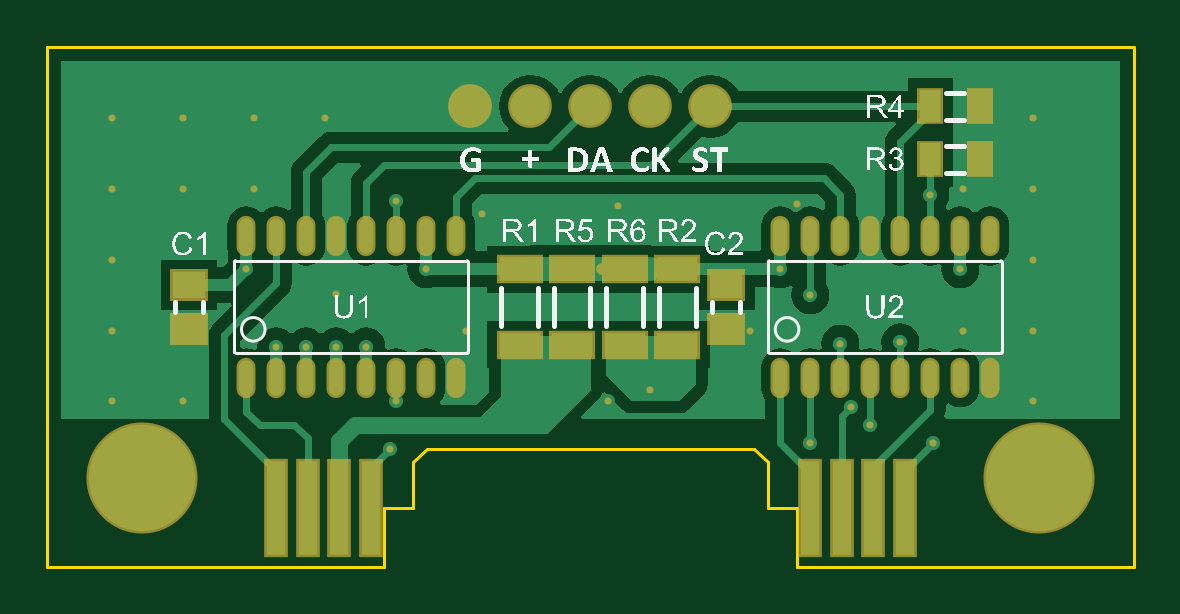
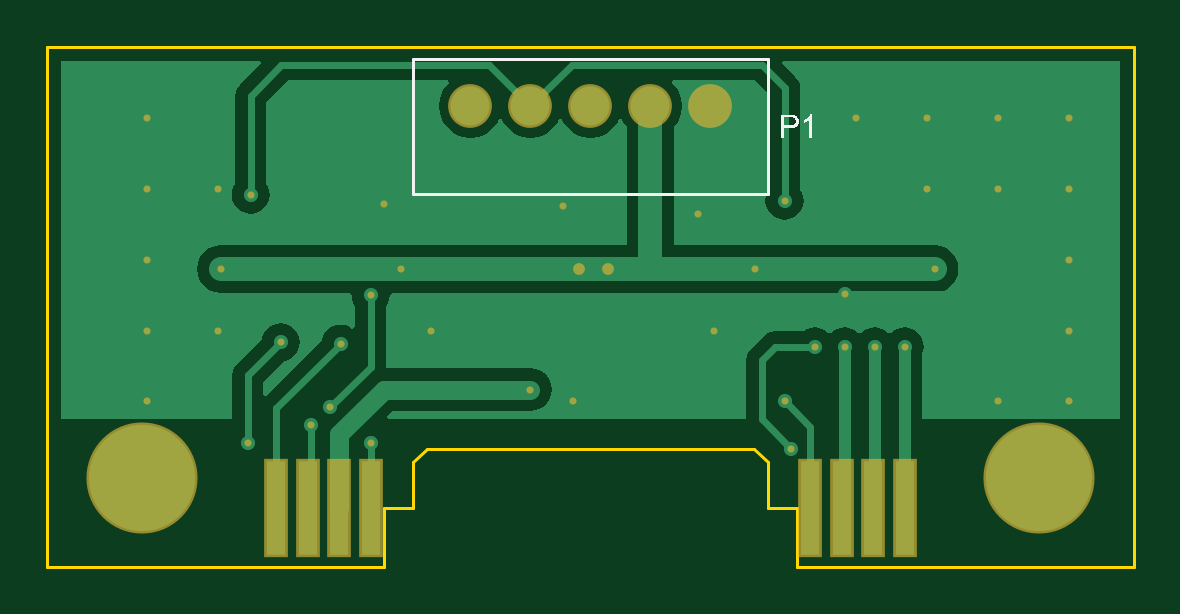
Circuit board: 9 layer files. Board 46.0 x 22.0 mm.
- bottom_copper: Display.GBL (7140 bytes)
- bottom_silk: Display.GBO (2974 bytes)
- paste: Display.GBP (233 bytes)
- bottom_mask: Display.GBS (1457 bytes)
- outline: Display.GKO (419 bytes)
- top_copper: Display.GTL (15261 bytes)
- top_silk: Display.GTO (81539 bytes)
- paste: Display.GTP (1238 bytes)
- top_mask: Display.GTS (2457 bytes)

=== bottom_copper: Display.GBL (7140 bytes, source omitted) ===
=== bottom_silk: Display.GBO ===
G04 Layer_Color=32896*
%FSTAX24Y24*%
%MOIN*%
G70*
G01*
G75*
%ADD24C,0.0050*%
G36*
X05676Y03983D02*
X056709D01*
Y039987D01*
X056611D01*
X056596Y039987D01*
X056583Y039988D01*
X05657Y03999D01*
X056559Y039992D01*
X056549Y039994D01*
X056539Y039997D01*
X056531Y04D01*
X056524Y040004D01*
X056518Y040007D01*
X056513Y04001D01*
X056508Y040013D01*
X056504Y040015D01*
X056502Y040017D01*
X0565Y040019D01*
X056499Y04002D01*
X056498Y04002D01*
X056493Y040027D01*
X056488Y040034D01*
X056484Y040041D01*
X05648Y040048D01*
X056475Y040061D01*
X056471Y040075D01*
X056469Y04008D01*
X056469Y040086D01*
X056468Y040091D01*
X056467Y040095D01*
X056467Y040099D01*
Y040101D01*
Y040103D01*
Y040103D01*
X056467Y040114D01*
X056469Y040124D01*
X05647Y040132D01*
X056473Y04014D01*
X056475Y040146D01*
X056477Y040151D01*
X056478Y040154D01*
X056479Y040155D01*
X056483Y040164D01*
X056489Y040171D01*
X056494Y040177D01*
X056498Y040183D01*
X056503Y040187D01*
X056506Y04019D01*
X056509Y040192D01*
X05651Y040192D01*
X056517Y040197D01*
X056525Y040201D01*
X056533Y040204D01*
X056541Y040206D01*
X056547Y040208D01*
X056552Y040209D01*
X056556Y04021D01*
X056557D01*
X056565Y040211D01*
X056575Y040213D01*
X056585Y040213D01*
X056594Y040214D01*
X056603Y040214D01*
X05676D01*
Y03983D01*
D02*
G37*
G36*
X05628Y040207D02*
X056286Y040197D01*
X056293Y040189D01*
X0563Y04018D01*
X056307Y040174D01*
X056312Y040169D01*
X056315Y040165D01*
X056316Y040165D01*
X056317Y040164D01*
X056328Y040155D01*
X056339Y040146D01*
X056351Y040138D01*
X056362Y040132D01*
X056371Y040127D01*
X056375Y040125D01*
X056379Y040123D01*
X056381Y040121D01*
X056383Y04012D01*
X056384Y04012D01*
X056385D01*
Y040073D01*
X056377Y040077D01*
X056368Y040081D01*
X05636Y040084D01*
X056352Y040089D01*
X056346Y040092D01*
X056341Y040095D01*
X056337Y040097D01*
X056336Y040098D01*
X056336D01*
X056326Y040104D01*
X056317Y04011D01*
X05631Y040115D01*
X056303Y040121D01*
X056298Y040125D01*
X056294Y040128D01*
X056291Y04013D01*
X056291Y040131D01*
Y03983D01*
X056243D01*
Y040216D01*
X056274D01*
X05628Y040207D01*
D02*
G37*
%LPC*%
G36*
X056709Y040169D02*
X0566D01*
X056589Y040169D01*
X056581Y040168D01*
X056575Y040168D01*
X05657Y040167D01*
X056566Y040166D01*
X056565Y040166D01*
X056564D01*
X056557Y040163D01*
X056551Y04016D01*
X056545Y040156D01*
X056541Y040152D01*
X056537Y040149D01*
X056534Y040146D01*
X056532Y040144D01*
X056532Y040143D01*
X056528Y040137D01*
X056525Y04013D01*
X056522Y040122D01*
X056521Y040116D01*
X05652Y04011D01*
X05652Y040106D01*
Y040103D01*
Y040101D01*
X056521Y04009D01*
X056523Y040079D01*
X056526Y04007D01*
X05653Y040063D01*
X056534Y040058D01*
X056537Y040053D01*
X056539Y040051D01*
X056541Y04005D01*
X056545Y040047D01*
X056549Y040044D01*
X05656Y040039D01*
X056572Y040037D01*
X056583Y040034D01*
X056594Y040033D01*
X056598Y040032D01*
X056602D01*
X056606Y040032D01*
X056709D01*
Y040169D01*
D02*
G37*
%LPD*%
D24*
X05698Y041142D02*
X060902D01*
X05698Y038898D02*
X060902D01*
X05698D02*
Y041142D01*
X05898Y038898D02*
X062902D01*
Y041142D01*
X05898D02*
X062902D01*
M02*

=== paste: Display.GBP ===
G04 Layer_Color=128*
%FSTAX24Y24*%
%MOIN*%
G70*
G01*
G75*
%ADD13R,0.0315X0.1575*%
D13*
X063602Y033661D02*
D03*
X064127D02*
D03*
X064652D02*
D03*
X065177D02*
D03*
X054705D02*
D03*
X05523D02*
D03*
X055755D02*
D03*
X05628D02*
D03*
M02*

=== bottom_mask: Display.GBS ===
G04 Layer_Color=16711935*
%FSTAX24Y24*%
%MOIN*%
G70*
G01*
G75*
%ADD29R,0.0395X0.1655*%
%ADD31C,0.0730*%
%ADD32C,0.1852*%
%ADD33C,0.0118*%
%ADD34C,0.0197*%
D29*
X063602Y033661D02*
D03*
X064127D02*
D03*
X064652D02*
D03*
X065177D02*
D03*
X054705D02*
D03*
X05523D02*
D03*
X055755D02*
D03*
X05628D02*
D03*
D31*
X058941Y040354D02*
D03*
X057941D02*
D03*
X059941D02*
D03*
X060941D02*
D03*
X061941D02*
D03*
D32*
X052461Y034154D02*
D03*
X067421D02*
D03*
D33*
X060397Y038697D02*
D03*
X063377Y038719D02*
D03*
X058141Y038555D02*
D03*
X067323Y040157D02*
D03*
Y038976D02*
D03*
Y037795D02*
D03*
Y036614D02*
D03*
Y035433D02*
D03*
X066142Y038976D02*
D03*
Y036614D02*
D03*
X062598D02*
D03*
X060236Y035433D02*
D03*
X057874Y036614D02*
D03*
X055512Y040157D02*
D03*
X054331D02*
D03*
Y038976D02*
D03*
X05315Y040157D02*
D03*
Y038976D02*
D03*
Y035433D02*
D03*
X051968Y040157D02*
D03*
Y038976D02*
D03*
Y037795D02*
D03*
Y036614D02*
D03*
Y035433D02*
D03*
X057205Y037638D02*
D03*
X056705Y035433D02*
D03*
X056594Y034646D02*
D03*
X056205Y036348D02*
D03*
X055705Y037218D02*
D03*
X063602Y037205D02*
D03*
X054705Y036348D02*
D03*
X055205D02*
D03*
X055705D02*
D03*
X054205Y037638D02*
D03*
X065102Y036417D02*
D03*
X064102Y036392D02*
D03*
X060941Y03563D02*
D03*
X066102Y037638D02*
D03*
X063102D02*
D03*
X056705Y03878D02*
D03*
X065602Y038878D02*
D03*
X064602Y035039D02*
D03*
X06565Y034744D02*
D03*
X064278Y035335D02*
D03*
X063602Y034744D02*
D03*
D34*
X060138Y037638D02*
D03*
X059646D02*
D03*
M02*

=== outline: Display.GKO ===
G04 Layer_Color=16711935*
%FSTAX24Y24*%
%MOIN*%
G70*
G01*
G75*
%ADD24C,0.0050*%
D24*
X056496Y032677D02*
Y033661D01*
X063386Y032677D02*
Y033661D01*
Y032677D02*
X068996D01*
X050886D02*
X056496D01*
X050886D02*
Y041339D01*
X068996Y032677D02*
Y041339D01*
X050886D02*
X068996D01*
X056496Y033661D02*
X056988D01*
Y034422D01*
X057212Y034646D01*
X06267D01*
X062894Y034422D01*
Y033661D02*
Y034422D01*
Y033661D02*
X063386D01*
M02*

=== top_copper: Display.GTL (15261 bytes, source omitted) ===
=== top_silk: Display.GTO (81539 bytes, source omitted) ===
=== paste: Display.GTP ===
G04 Layer_Color=8421504*
%FSTAX24Y24*%
%MOIN*%
G70*
G01*
G75*
%ADD10R,0.0689X0.0394*%
%ADD11R,0.0551X0.0453*%
%ADD12O,0.0236X0.0591*%
%ADD13R,0.0315X0.1575*%
%ADD14R,0.0354X0.0532*%
D10*
X060512Y036378D02*
D03*
Y037638D02*
D03*
X059636Y036378D02*
D03*
Y037638D02*
D03*
X061388Y036378D02*
D03*
Y037638D02*
D03*
X05876Y036378D02*
D03*
Y037638D02*
D03*
D11*
X053248Y037372D02*
D03*
Y036644D02*
D03*
X062205Y037372D02*
D03*
Y036644D02*
D03*
D12*
X063102Y035827D02*
D03*
X063602D02*
D03*
X064102D02*
D03*
X064602D02*
D03*
X065102D02*
D03*
X065602D02*
D03*
X066102D02*
D03*
X066602D02*
D03*
Y038188D02*
D03*
X066102D02*
D03*
X065602D02*
D03*
X065102D02*
D03*
X064602D02*
D03*
X064102D02*
D03*
X063602D02*
D03*
X063102D02*
D03*
X054205Y035827D02*
D03*
X054705D02*
D03*
X055205D02*
D03*
X055705D02*
D03*
X056205D02*
D03*
X056705D02*
D03*
X057205D02*
D03*
X057705D02*
D03*
Y038188D02*
D03*
X057205D02*
D03*
X056705D02*
D03*
X056205D02*
D03*
X055705D02*
D03*
X055205D02*
D03*
X054705D02*
D03*
X054205D02*
D03*
D13*
X063602Y033661D02*
D03*
X064127D02*
D03*
X064652D02*
D03*
X065177D02*
D03*
X054705D02*
D03*
X05523D02*
D03*
X055755D02*
D03*
X05628D02*
D03*
D14*
X065602Y040354D02*
D03*
X066429D02*
D03*
X065602Y039469D02*
D03*
X066429D02*
D03*
M02*

=== top_mask: Display.GTS ===
G04 Layer_Color=8388736*
%FSTAX24Y24*%
%MOIN*%
G70*
G01*
G75*
%ADD26R,0.0769X0.0474*%
%ADD27R,0.0631X0.0533*%
%ADD28O,0.0316X0.0671*%
%ADD29R,0.0395X0.1655*%
%ADD30R,0.0434X0.0612*%
%ADD31C,0.0730*%
%ADD32C,0.1852*%
%ADD33C,0.0118*%
%ADD34C,0.0197*%
D26*
X060512Y036378D02*
D03*
Y037638D02*
D03*
X059636Y036378D02*
D03*
Y037638D02*
D03*
X061388Y036378D02*
D03*
Y037638D02*
D03*
X05876Y036378D02*
D03*
Y037638D02*
D03*
D27*
X053248Y037372D02*
D03*
Y036644D02*
D03*
X062205Y037372D02*
D03*
Y036644D02*
D03*
D28*
X063102Y035827D02*
D03*
X063602D02*
D03*
X064102D02*
D03*
X064602D02*
D03*
X065102D02*
D03*
X065602D02*
D03*
X066102D02*
D03*
X066602D02*
D03*
Y038188D02*
D03*
X066102D02*
D03*
X065602D02*
D03*
X065102D02*
D03*
X064602D02*
D03*
X064102D02*
D03*
X063602D02*
D03*
X063102D02*
D03*
X054205Y035827D02*
D03*
X054705D02*
D03*
X055205D02*
D03*
X055705D02*
D03*
X056205D02*
D03*
X056705D02*
D03*
X057205D02*
D03*
X057705D02*
D03*
Y038188D02*
D03*
X057205D02*
D03*
X056705D02*
D03*
X056205D02*
D03*
X055705D02*
D03*
X055205D02*
D03*
X054705D02*
D03*
X054205D02*
D03*
D29*
X063602Y033661D02*
D03*
X064127D02*
D03*
X064652D02*
D03*
X065177D02*
D03*
X054705D02*
D03*
X05523D02*
D03*
X055755D02*
D03*
X05628D02*
D03*
D30*
X065602Y040354D02*
D03*
X066429D02*
D03*
X065602Y039469D02*
D03*
X066429D02*
D03*
D31*
X058941Y040354D02*
D03*
X057941D02*
D03*
X059941D02*
D03*
X060941D02*
D03*
X061941D02*
D03*
D32*
X052461Y034154D02*
D03*
X067421D02*
D03*
D33*
X060397Y038697D02*
D03*
X063377Y038719D02*
D03*
X058141Y038555D02*
D03*
X067323Y040157D02*
D03*
Y038976D02*
D03*
Y037795D02*
D03*
Y036614D02*
D03*
Y035433D02*
D03*
X066142Y038976D02*
D03*
Y036614D02*
D03*
X062598D02*
D03*
X060236Y035433D02*
D03*
X057874Y036614D02*
D03*
X055512Y040157D02*
D03*
X054331D02*
D03*
Y038976D02*
D03*
X05315Y040157D02*
D03*
Y038976D02*
D03*
Y035433D02*
D03*
X051968Y040157D02*
D03*
Y038976D02*
D03*
Y037795D02*
D03*
Y036614D02*
D03*
Y035433D02*
D03*
X057205Y037638D02*
D03*
X056705Y035433D02*
D03*
X056594Y034646D02*
D03*
X056205Y036348D02*
D03*
X055705Y037218D02*
D03*
X063602Y037205D02*
D03*
X054705Y036348D02*
D03*
X055205D02*
D03*
X055705D02*
D03*
X054205Y037638D02*
D03*
X065102Y036417D02*
D03*
X064102Y036392D02*
D03*
X060941Y03563D02*
D03*
X066102Y037638D02*
D03*
X063102D02*
D03*
X056705Y03878D02*
D03*
X065602Y038878D02*
D03*
X064602Y035039D02*
D03*
X06565Y034744D02*
D03*
X064278Y035335D02*
D03*
X063602Y034744D02*
D03*
D34*
X060138Y037638D02*
D03*
X059646D02*
D03*
M02*

